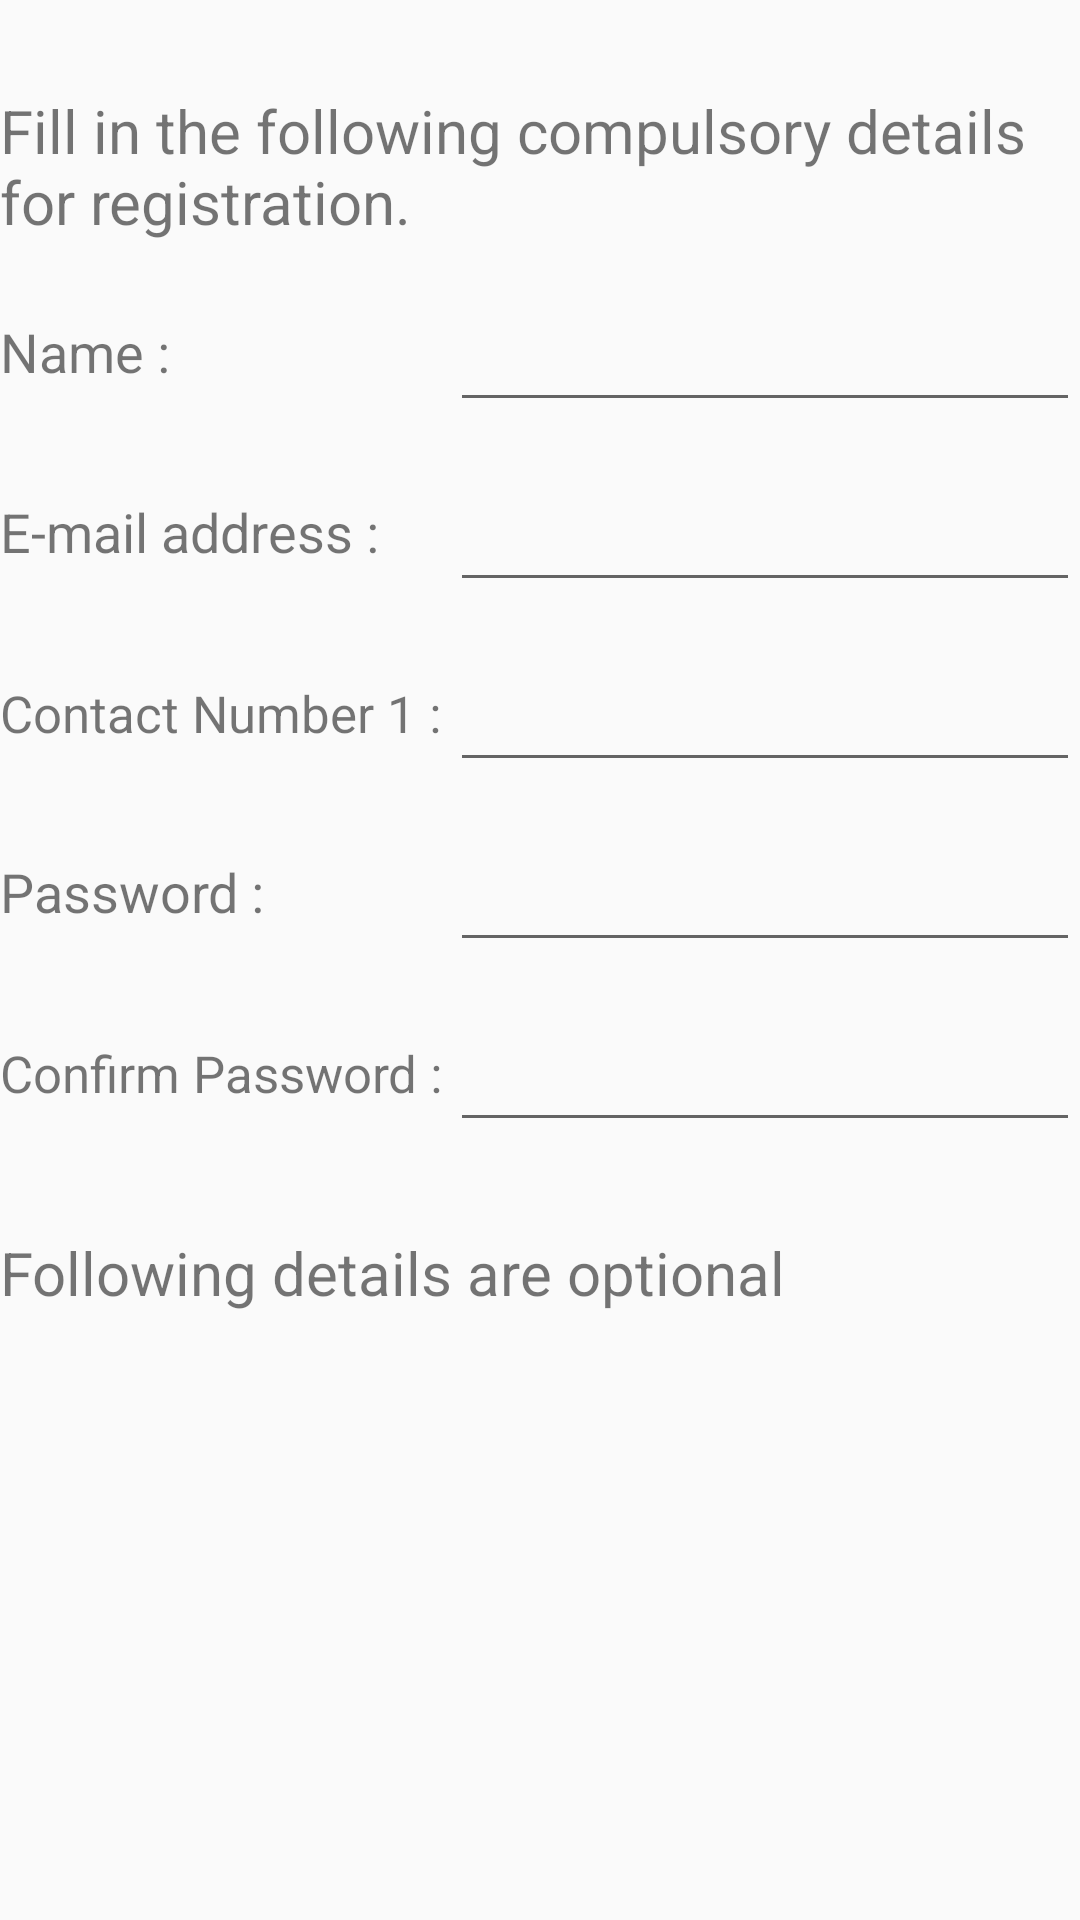

Reconstruct the res/layout file that produces this screen, plus the resources it refers to.
<!-- AndroidManifest.xml: application theme AppTheme -->
<!-- res/layout/register_page.xml -->
<?xml version="1.0" encoding="utf-8"?>
<LinearLayout xmlns:android="http://schemas.android.com/apk/res/android"
    android:layout_width="match_parent"
    android:layout_height="match_parent"
    android:orientation="vertical"
    android:layout_marginStart="5dp"
    android:layout_marginEnd="5dp"
    android:scrollbars="vertical">

<TextView
    android:layout_width="match_parent"
    android:layout_height="wrap_content"
    android:textSize="20dp"
    android:layout_gravity="center_horizontal"
    android:layout_marginTop="30dp"
    android:text="@string/register_header"/>

    <LinearLayout
        android:layout_width="match_parent"
        android:layout_height="wrap_content"
        android:orientation="horizontal"
        android:layout_marginTop="10dp">

        <TextView
            android:layout_width="150dp"
            android:layout_height="wrap_content"
            android:text="@string/name"
            android:textSize="18dp"/>

        <EditText
            android:layout_width="match_parent"
            android:layout_height="50dp"
            android:inputType="text"/>

    </LinearLayout>

    <LinearLayout
        android:layout_width="match_parent"
        android:layout_height="wrap_content"
        android:orientation="horizontal"
        android:layout_marginTop="10dp">

        <TextView
            android:layout_width="150dp"
            android:layout_height="wrap_content"
            android:text="@string/email"
            android:textSize="18dp"/>

        <EditText
            android:layout_width="match_parent"
            android:layout_height="50dp"
            android:inputType="textEmailAddress"/>

    </LinearLayout>
    <LinearLayout
        android:layout_width="match_parent"
        android:layout_height="wrap_content"
        android:orientation="horizontal"
        android:layout_marginTop="10dp">

        <TextView
            android:layout_width="150dp"
            android:layout_height="wrap_content"
            android:text="@string/telephone1"
            android:textSize="17dp"/>

        <EditText
            android:layout_width="match_parent"
            android:layout_height="50dp"
            android:inputType="phone"/>

    </LinearLayout>

    <LinearLayout
        android:layout_width="match_parent"
        android:layout_height="wrap_content"
        android:orientation="horizontal"
        android:layout_marginTop="10dp">

        <TextView
            android:layout_width="150dp"
            android:layout_height="wrap_content"
            android:text="@string/password"
            android:textSize="18dp"/>

        <EditText
            android:layout_width="match_parent"
            android:layout_height="50dp"
            android:inputType="textPassword" />

    </LinearLayout>

    <LinearLayout
        android:layout_width="match_parent"
        android:layout_height="wrap_content"
        android:orientation="horizontal"
        android:layout_marginTop="10dp">

        <TextView
            android:layout_width="150dp"
            android:layout_height="wrap_content"
            android:text="@string/confirm_password"
            android:textSize="17dp"/>

        <EditText
            android:layout_width="match_parent"
            android:layout_height="50dp"
            android:inputType="textPassword"/>

    </LinearLayout>

    <TextView
        android:layout_width="match_parent"
        android:layout_height="wrap_content"
        android:textSize="20dp"
        android:layout_gravity="center_horizontal"
        android:layout_marginTop="30dp"
        android:text="@string/register_optional_header"/>


</LinearLayout>
<!-- resources referenced by this layout -->
<resources>
  <string name="confirm_password">Confirm Password :</string>
  <string name="email">E-mail address : </string>
  <string name="name">Name : </string>
  <string name="password">Password :</string>
  <string name="register_header">Fill in the following compulsory details for registration.</string>
  <string name="register_optional_header">Following details are optional</string>
  <string name="telephone1">Contact Number 1 :</string>
  <style name="AppTheme" parent="android:Theme.Material.Light">
  
          
          
          <item name="android:colorPrimary">#ff1e978e</item>
          
          <item name="android:colorPrimaryDark">#009B86</item>
          
          <item name="android:colorAccent">#FFFFFF</item>
      </style>
</resources>
